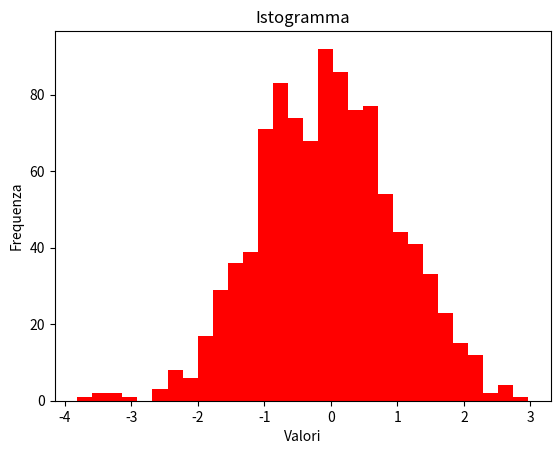

Source code (Python):
import numpy as np
import matplotlib.pyplot as plt

data = np.random.randn(1000)

colore = "red"
plt.figure()
plt.hist(data, bins=30,color = colore)
plt.title('Istogramma')
plt.xlabel('Valori')
plt.ylabel('Frequenza')
plt.show()